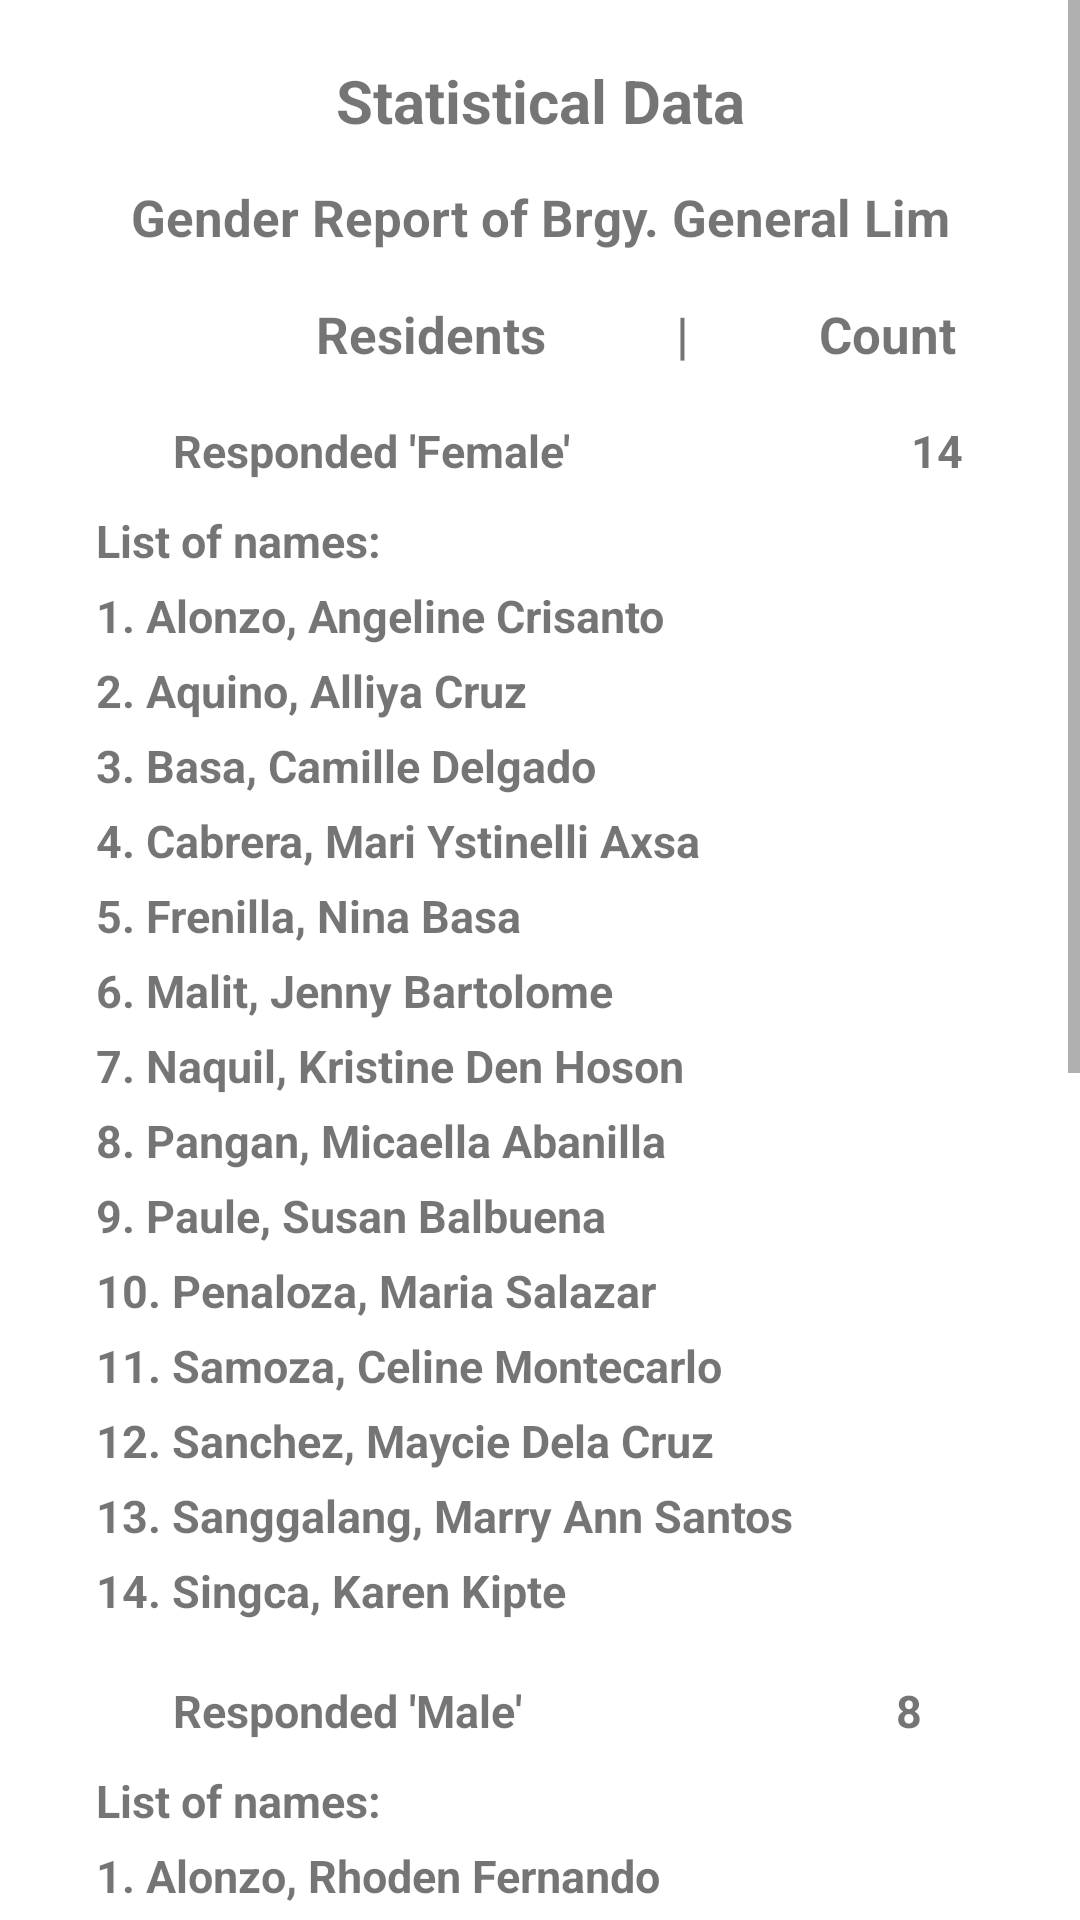

The Android layout XML behind this screen, and the referenced resources:
<!-- AndroidManifest.xml: application theme Theme.BGLResidentProfiling -->
<!-- res/layout/activity_print_gender.xml -->
<?xml version="1.0" encoding="utf-8"?>
<ScrollView xmlns:android="http://schemas.android.com/apk/res/android"
    xmlns:app="http://schemas.android.com/apk/res-auto"
    xmlns:tools="http://schemas.android.com/tools"
    android:layout_width="match_parent"
    android:layout_height="match_parent"
    tools:context=".PrintGenderActivity"
    android:orientation="vertical">

    <LinearLayout
        android:layout_width="match_parent"
        android:layout_height="wrap_content"
        android:orientation="vertical">

        <TextView
            android:layout_marginTop="20dp"
            android:layout_width="match_parent"
            android:layout_height="25dp"
            android:textStyle="bold"
            android:textSize="20sp"
            android:gravity="center"
            android:text="Statistical Data" />

        <TextView
            android:layout_marginTop="15dp"
            android:layout_width="match_parent"
            android:layout_height="25dp"
            android:textStyle="bold"
            android:textSize="17sp"
            android:gravity="center"
            android:text="Gender Report of Brgy. General Lim"/>

        <TextView
            android:layout_marginTop="15dp"
            android:layout_width="match_parent"
            android:layout_height="25dp"
            android:textStyle="bold"
            android:textSize="17sp"
            android:layout_marginLeft="10dp"
            android:text="                      Residents          |          Count" />

        <TextView
            android:layout_marginTop="15dp"
            android:layout_width="match_parent"
            android:layout_height="25dp"
            android:textStyle="bold"
            android:textSize="15sp"
            android:layout_marginLeft="10dp"
            android:text="             Responded 'Female'                               14" />

        <TextView
            android:layout_marginTop="5dp"
            android:layout_width="match_parent"
            android:layout_height="25dp"
            android:textStyle="bold"
            android:textSize="15sp"
            android:layout_marginLeft="10dp"
            android:text="      List of names:" />

        <TextView
            android:layout_width="match_parent"
            android:layout_height="25dp"
            android:textStyle="bold"
            android:textSize="15sp"
            android:layout_marginLeft="10dp"
            android:text="      1. Alonzo, Angeline Crisanto" />

        <TextView
            android:layout_width="match_parent"
            android:layout_height="25dp"
            android:textStyle="bold"
            android:textSize="15sp"
            android:layout_marginLeft="10dp"
            android:text="      2. Aquino, Alliya Cruz" />
        <TextView
            android:layout_width="match_parent"
            android:layout_height="25dp"
            android:textStyle="bold"
            android:textSize="15sp"
            android:layout_marginLeft="10dp"
            android:text="      3. Basa, Camille Delgado" />
        <TextView
            android:layout_width="match_parent"
            android:layout_height="25dp"
            android:textStyle="bold"
            android:textSize="15sp"
            android:layout_marginLeft="10dp"
            android:text="      4. Cabrera, Mari Ystinelli Axsa" />
        <TextView
            android:layout_width="match_parent"
            android:layout_height="25dp"
            android:textStyle="bold"
            android:textSize="15sp"
            android:layout_marginLeft="10dp"
            android:text="      5. Frenilla, Nina Basa" />
        <TextView
            android:layout_width="match_parent"
            android:layout_height="25dp"
            android:textStyle="bold"
            android:textSize="15sp"
            android:layout_marginLeft="10dp"
            android:text="      6. Malit, Jenny Bartolome" />
        <TextView
            android:layout_width="match_parent"
            android:layout_height="25dp"
            android:textStyle="bold"
            android:textSize="15sp"
            android:layout_marginLeft="10dp"
            android:text="      7. Naquil, Kristine Den Hoson" />
        <TextView
            android:layout_width="match_parent"
            android:layout_height="25dp"
            android:textStyle="bold"
            android:textSize="15sp"
            android:layout_marginLeft="10dp"
            android:text="      8. Pangan, Micaella Abanilla" />
        <TextView
            android:layout_width="match_parent"
            android:layout_height="25dp"
            android:textStyle="bold"
            android:textSize="15sp"
            android:layout_marginLeft="10dp"
            android:text="      9. Paule, Susan Balbuena" />
        <TextView
            android:layout_width="match_parent"
            android:layout_height="25dp"
            android:textStyle="bold"
            android:textSize="15sp"
            android:layout_marginLeft="10dp"
            android:text="      10. Penaloza, Maria Salazar" />
        <TextView
            android:layout_width="match_parent"
            android:layout_height="25dp"
            android:textStyle="bold"
            android:textSize="15sp"
            android:layout_marginLeft="10dp"
            android:text="      11. Samoza, Celine Montecarlo" />
        <TextView
            android:layout_width="match_parent"
            android:layout_height="25dp"
            android:textStyle="bold"
            android:textSize="15sp"
            android:layout_marginLeft="10dp"
            android:text="      12. Sanchez, Maycie Dela Cruz" />
        <TextView
            android:layout_width="match_parent"
            android:layout_height="25dp"
            android:textStyle="bold"
            android:textSize="15sp"
            android:layout_marginLeft="10dp"
            android:text="      13. Sanggalang, Marry Ann Santos" />
        <TextView
            android:layout_width="match_parent"
            android:layout_height="25dp"
            android:textStyle="bold"
            android:textSize="15sp"
            android:layout_marginLeft="10dp"
            android:text="      14. Singca, Karen Kipte" />


        <TextView
            android:layout_marginTop="15dp"
            android:layout_width="match_parent"
            android:layout_height="25dp"
            android:textStyle="bold"
            android:textSize="15sp"
            android:layout_marginLeft="10dp"
            android:text="             Responded 'Male'                                  8"
            />


        <TextView
            android:layout_marginTop="5dp"
            android:layout_width="match_parent"
            android:layout_height="25dp"
            android:textStyle="bold"
            android:textSize="15sp"
            android:layout_marginLeft="10dp"
            android:text="      List of names:" />

        <TextView
            android:layout_width="match_parent"
            android:layout_height="25dp"
            android:textStyle="bold"
            android:textSize="15sp"
            android:layout_marginLeft="10dp"
            android:text="      1. Alonzo, Rhoden Fernando" />
        <TextView
            android:layout_width="match_parent"
            android:layout_height="25dp"
            android:textStyle="bold"
            android:textSize="15sp"
            android:layout_marginLeft="10dp"
            android:text="      2. De Jesus, Carlo John Bartolo" />

        <TextView
            android:layout_width="match_parent"
            android:layout_height="25dp"
            android:textStyle="bold"
            android:textSize="15sp"
            android:layout_marginLeft="10dp"
            android:text="      3. Francisco, Arnel De Leon" />
        <TextView
            android:layout_width="match_parent"
            android:layout_height="25dp"
            android:textStyle="bold"
            android:textSize="15sp"
            android:layout_marginLeft="10dp"
            android:text="      4. Hernandez, Gabriel Hanz Macabre" />

        <TextView
            android:layout_width="match_parent"
            android:layout_height="25dp"
            android:textStyle="bold"
            android:textSize="15sp"
            android:layout_marginLeft="10dp"
            android:text="      5. Jardino, Robert Samson" />
        <TextView
            android:layout_width="match_parent"
            android:layout_height="25dp"
            android:textStyle="bold"
            android:textSize="15sp"
            android:layout_marginLeft="10dp"
            android:text="      6. Santos, Andrew Rivera" />
        <TextView
            android:layout_width="match_parent"
            android:layout_height="25dp"
            android:textStyle="bold"
            android:textSize="15sp"
            android:layout_marginLeft="10dp"
            android:text="      7. Singca, Rolando Toreno"/>
        <TextView
            android:layout_width="match_parent"
            android:layout_height="25dp"
            android:textStyle="bold"
            android:textSize="15sp"
            android:layout_marginLeft="10dp"
            android:text="      8. Sison, Gene Layug" />

        <Button
            android:id="@+id/printGender"
            android:layout_width="wrap_content"
            android:layout_height="40dp"
            android:layout_gravity="center"
            android:layout_marginBottom="10dp"
            android:text="Create PDF"/>


        <LinearLayout
            android:layout_width="match_parent"
            android:layout_height="280dp">

            <com.github.mikephil.charting.charts.PieChart
                android:id="@+id/genderChart"
                android:layout_width="match_parent"
                android:layout_height="match_parent"/>

        </LinearLayout>
    </LinearLayout>

</ScrollView>
<!-- resources referenced by this layout -->
<resources>
  <style name="Theme.BGLResidentProfiling" parent="Theme.MaterialComponents.DayNight.DarkActionBar">
          
          <item name="colorPrimary">@color/cute</item>
          <item name="colorPrimaryVariant">@color/cute</item>
          <item name="colorOnPrimary">@color/white</item>
          
          <item name="colorSecondary">@color/teal_200</item>
          <item name="colorSecondaryVariant">@color/teal_700</item>
          <item name="colorOnSecondary">@color/black</item>
          
          <item name="android:statusBarColor">?attr/colorPrimaryVariant</item>
          
      </style>
  <color name="cute">#FFA500</color>
  <color name="white">#FFFFFFFF</color>
  <color name="teal_200">#FF03DAC5</color>
  <color name="teal_700">#FF018786</color>
  <color name="black">#FF000000</color>
</resources>
